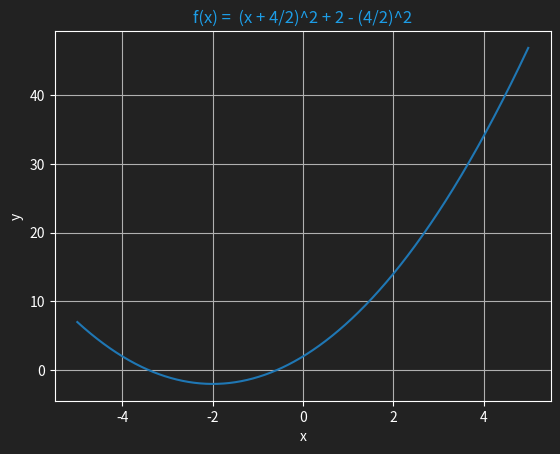
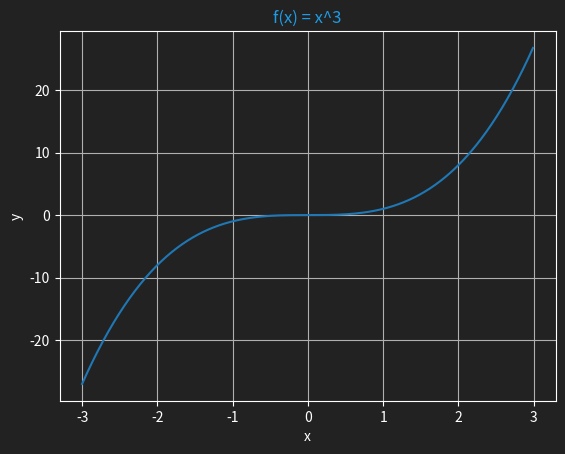

These figures' Python source, in order:
import matplotlib
import matplotlib.pyplot as plt
import numpy as np

params = {"ytick.color" : "w",
          "xtick.color" : "w",
          "axes.labelcolor" : "w",
          "axes.edgecolor" : "w"}
plt.rcParams.update(params)

def cubed(interval = [-3, 3], fn="cubed.png"):
    f = lambda x: x**3
    t = np.arange(*interval, 0.01)
    s = [f(x) for x in t]
    fig, ax = plt.subplots()
    ax.plot(t, s)
    ax.set(xlabel="x", ylabel="y")
    ax.set_title("f(x) = x^3", color="#01ff70")
    ax.grid()
    fig.savefig(fn)

def draw_function(interval=[-10, 10], f = lambda x: x, title_="", accuracy = 0.01, fn="fig.png"):
    t = np.arange(*interval, accuracy)
    s = [f(x) for x in t]
    fig, ax = plt.subplots()
    ax.set_facecolor("#222222")
    fig.patch.set_facecolor("#222222")
    ax.plot(t, s)
    ax.set(xlabel="x", ylabel="y")
    ax.set_title(title_, color="#1d9ce5")
    ax.grid()
    fig.savefig(fn, facecolor=fig.get_facecolor(), transparent=True)

def zeta(x):
        return sum(1/(n**x) for n in range(1, 1000))

parabola = lambda x: (x + 2)**2 + 2 - 4

if __name__ == "__main__":
    draw_function(f= parabola, fn="parabola.png", interval=[-5, 5], title_="f(x) =  (x + 4/2)^2 + 2 - (4/2)^2")
    draw_function(f= lambda x: x**3, fn="cubed.png", interval=[-3, 3], title_="f(x) = x^3")